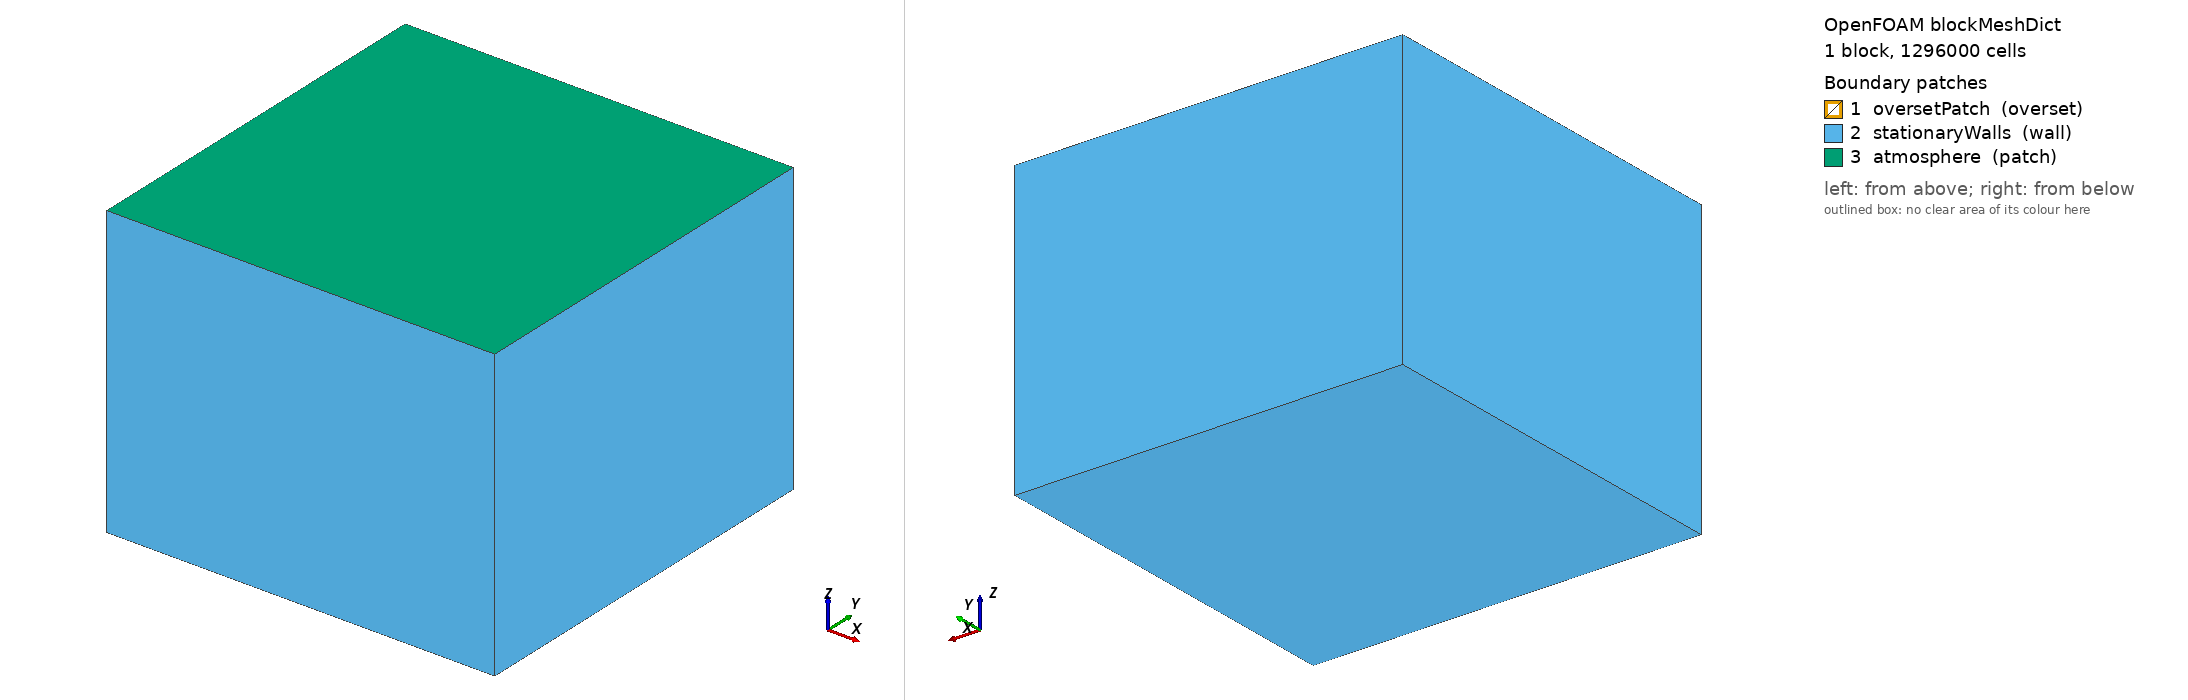

OpenFOAM case: the mesh blockMesh builds from blockMeshDict, 1 block(s), 1296000 cells. Boundary patches (legend numbers): 1 oversetPatch (overset), 2 stationaryWalls (wall), 3 atmosphere (patch). Left view from above one corner, right view from below the opposite corner. Boundary conditions: 0 field file(s) under 0/; 0 of 3 drawn patches have an entry in a shipped field file.

=== system/blockMeshDict ===
/*--------------------------------*- C++ -*----------------------------------*\
| =========                 |                                                 |
| \\      /  F ield         | OpenFOAM: The Open Source CFD Toolbox           |
|  \\    /   O peration     | Version:  v2312                                 |
|   \\  /    A nd           | Website:  www.openfoam.com                      |
|    \\/     M anipulation  |                                                 |
\*---------------------------------------------------------------------------*/
FoamFile
{
    version     2.0;
    format      ascii;
    class       dictionary;
    object      blockMeshDict;
}
// * * * * * * * * * * * * * * * * * * * * * * * * * * * * * * * * * * * * * //

scale   1e-6; // ?

vertices
(
    (0   0   -240)
    (600 0   -240)
    (600 600 -240)
    (0   600 -240)
    (0   0   210)
    (600 0   210)
    (600 600 210)
    (0   600 210)
);

blocks
(
    hex (0 1 2 3 4 5 6 7) (120 120 90) simpleGrading (1 1 1)
);

edges
(
);

boundary
(
    // Dummy patch to trigger overset interpolation before any other bcs
    oversetPatch
    {
        type overset;
        faces ();
    }
    stationaryWalls
    {
        type wall;
        faces
        (
            (0 3 2 1)
            (2 6 5 1)
            (1 5 4 0)
            (3 7 6 2)
            (0 4 7 3)
        );
    }
    atmosphere
    {
        type patch;
        faces
        (
            (4 5 6 7)
        );
    }
);

mergePatchPairs
(
);


// ************************************************************************* //


=== system/controlDict ===
/*--------------------------------*- C++ -*----------------------------------*\
| =========                 |                                                 |
| \\      /  F ield         | OpenFOAM: The Open Source CFD Toolbox           |
|  \\    /   O peration     | Version:  v2312                                 |
|   \\  /    A nd           | Website:  www.openfoam.com                      |
|    \\/     M anipulation  |                                                 |
\*---------------------------------------------------------------------------*/
FoamFile
{
    version     2.0;
    format      ascii;
    class       dictionary;
    object      controlDict;
}
// * * * * * * * * * * * * * * * * * * * * * * * * * * * * * * * * * * * * * //

libs            (overset fvMotionSolvers);

application     overInterPlicDyMFoam;

startFrom       latestTime;
startTime       0.0;
stopAt          endTime;
endTime         1e-3;
deltaT          1e-6;

writeControl    adjustable;
writeInterval   1e-4;
purgeWrite      0;
writeFormat     binary;
writePrecision  12;
writeCompression off;

timeFormat      general;
timePrecision   6;

runTimeModifiable yes;
adjustTimeStep  yes;
maxCo           0.75;
maxAlphaCo      0.5;
maxDeltaT       1;

functions
{
    plicInterface
    {
        type            surfaces;
        libs            (SimPLIC sampling);
        writeControl    adjustableRunTime;
        writeInterval   1e-4;

        surfaceFormat   vtp;
        fields          ( alpha.water U p p_rgh volZoneID cellMask interpolatedCells );

        interpolationScheme cell;

        surfaces
        (
            plicSurf
            {
                type            plicSurface;
                interpolate     false;
            }
        );
    }

    isoInterface
    {
        type                surfaces;
        libs                (sampling);
        writeControl        adjustableRunTime;
        writeInterval       1e-4;

        surfaceFormat       vtp;
        fields              ( alpha.water U p p_rgh volZoneID cellMask interpolatedCells );

        interpolationScheme cellPoint;

        surfaces
        (
            isoSurf
            {
                type        isoSurfaceTopo;
                isoField    alpha.water;
                isoValue    0.5;
                interpolate true;
            }
        );
    }

    floatingObject
    {
        type                surfaces;
        libs                (sampling);
        writeControl        adjustableRunTime;
        writeInterval       1e-4;

        surfaceFormat       vtp;
        fields              (p U alpha.water);

        interpolationScheme cellPoint;  //<- default

        surfaces
        {
            floatingObject
            {
                type            patch;
                patches         (floatingObject);
                interpolate     false;
                triangulate     false;
            }
        }
    }

    stationaryWalls
    {
        type                surfaces;
        libs                (sampling);
        writeControl        adjustableRunTime;
        writeInterval       1e-4;

        surfaceFormat       vtp;
        fields              (p U alpha.water);

        interpolationScheme cellPoint;  //<- default

        surfaces
        {
            stationaryWalls
            {
                type            patch;
                patches         (stationaryWalls);
                interpolate     false;
                triangulate     false;
            }
        }
    }

}


// ************************************************************************* //
